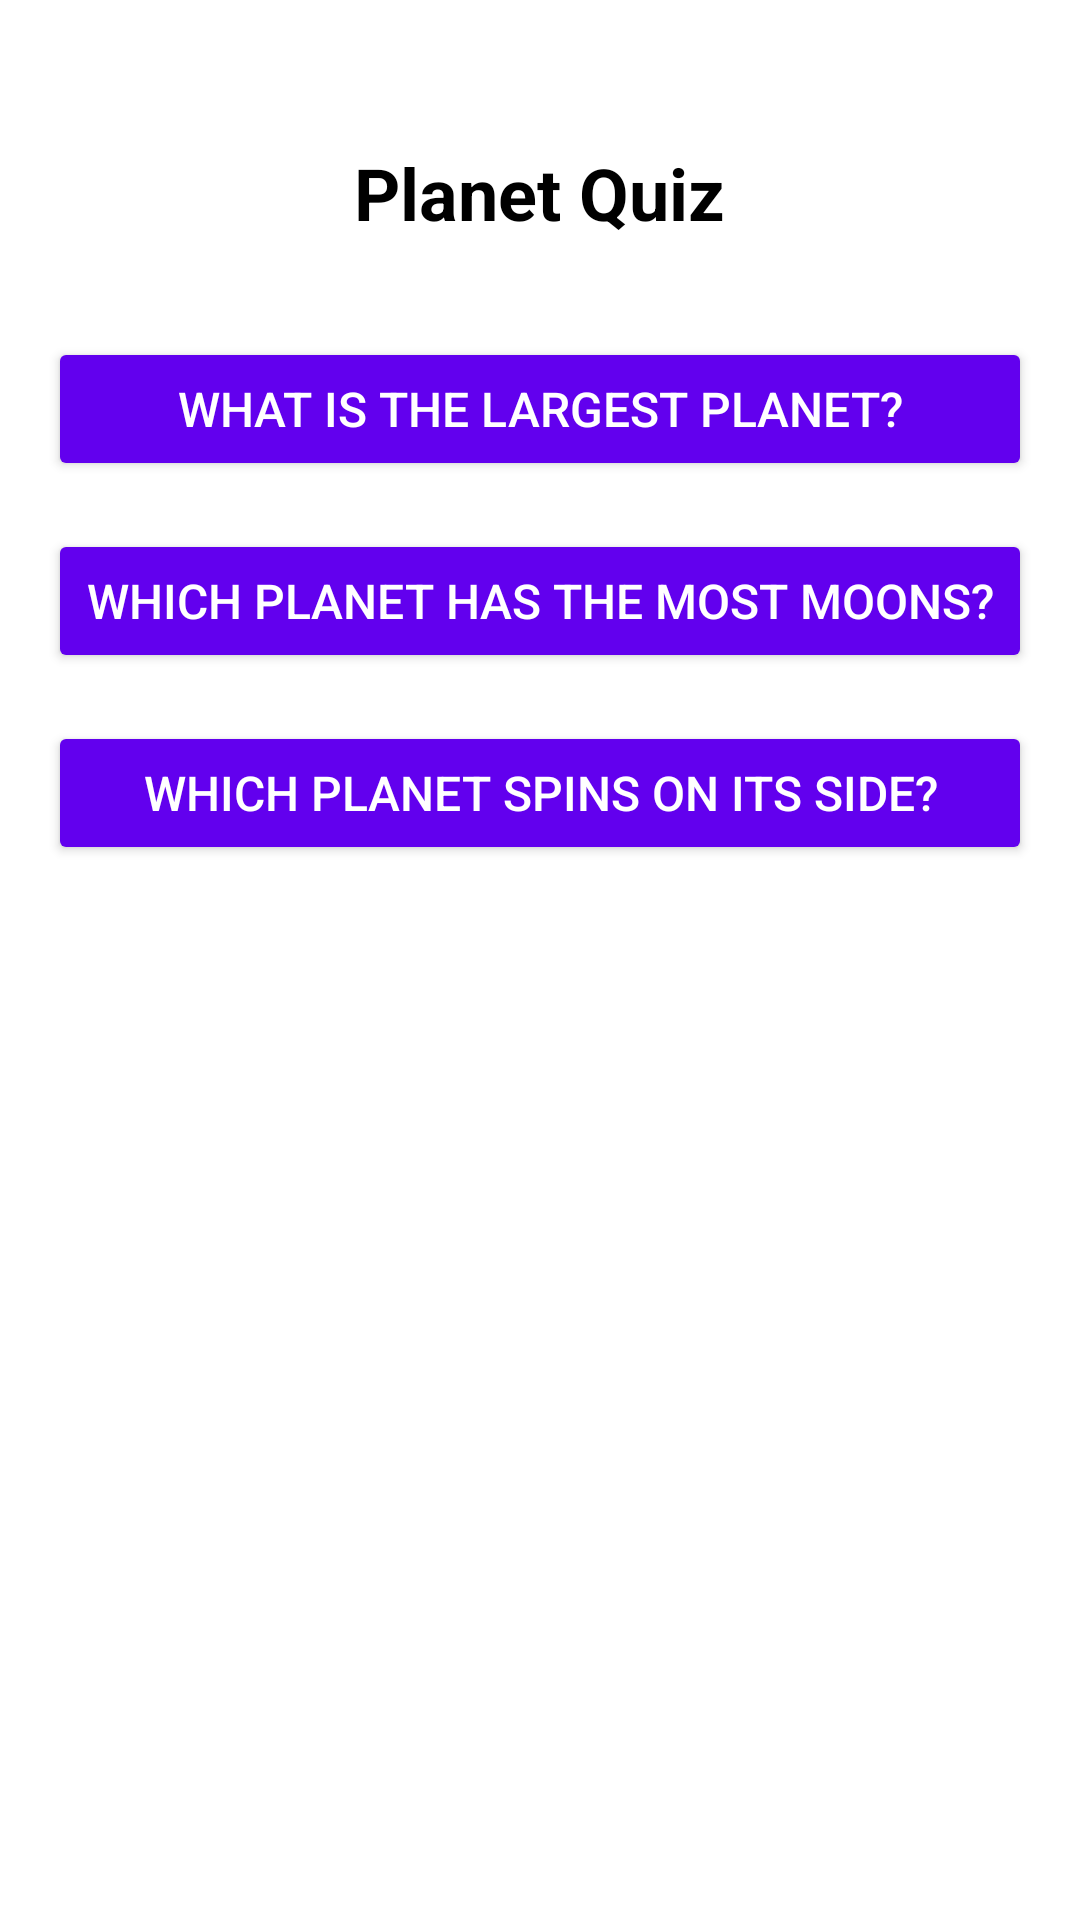

Here is an Android app screen rendered from its layout file. Give the layout XML and the strings, colors and styles it references.
<!-- AndroidManifest.xml: application theme Theme.Galarpe_LabActivity21 -->
<!-- res/layout/fragment_questions.xml -->
<?xml version="1.0" encoding="utf-8"?>
<LinearLayout xmlns:android="http://schemas.android.com/apk/res/android"
    android:layout_width="match_parent"
    android:layout_height="match_parent"
    android:gravity="center_horizontal"
    android:orientation="vertical"
    android:padding="16dp">

    <TextView
        android:layout_width="wrap_content"
        android:layout_height="wrap_content"
        android:layout_marginTop="32dp"
        android:layout_marginBottom="32dp"
        android:text="@string/quiz_title"
        android:textSize="24sp"
        android:textStyle="bold"
        android:textColor="@color/black" />

    <Button
        android:id="@+id/btnQuestion1"
        android:layout_width="match_parent"
        android:layout_height="wrap_content"
        android:layout_marginBottom="16dp"
        android:backgroundTint="@color/purple_500"
        android:text="@string/question_1"
        android:textColor="@color/white"
        android:textSize="16sp" />

    <Button
        android:id="@+id/btnQuestion2"
        android:layout_width="match_parent"
        android:layout_height="wrap_content"
        android:layout_marginBottom="16dp"
        android:backgroundTint="@color/purple_500"
        android:text="@string/question_2"
        android:textColor="@color/white"
        android:textSize="16sp" />

    <Button
        android:id="@+id/btnQuestion3"
        android:layout_width="match_parent"
        android:layout_height="wrap_content"
        android:layout_marginBottom="16dp"
        android:backgroundTint="@color/purple_500"
        android:text="@string/question_3"
        android:textColor="@color/white"
        android:textSize="16sp" />

</LinearLayout>
<!-- resources referenced by this layout -->
<resources>
  <string name="question_1">What is the largest planet?</string>
  <string name="question_2">Which planet has the most moons?</string>
  <string name="question_3">Which planet spins on its side?</string>
  <string name="quiz_title">Planet Quiz</string>
  <style name="Theme.Galarpe_LabActivity21" parent="Theme.MaterialComponents.Light.NoActionBar">
          <item name="colorPrimary">@color/purple_700</item>
          <item name="colorPrimaryVariant">@color/purple_700</item>
          <item name="colorOnPrimary">@color/white</item>
      </style>
  <!-- not gathered from this repository: default colours our renderer supplied (Android Studio template values) -->
  <color name="purple_500">#FF6200EE</color>
  <color name="purple_700">#FF3700B3</color>
  <color name="black">#FF000000</color>
  <color name="white">#FFFFFFFF</color>
</resources>
